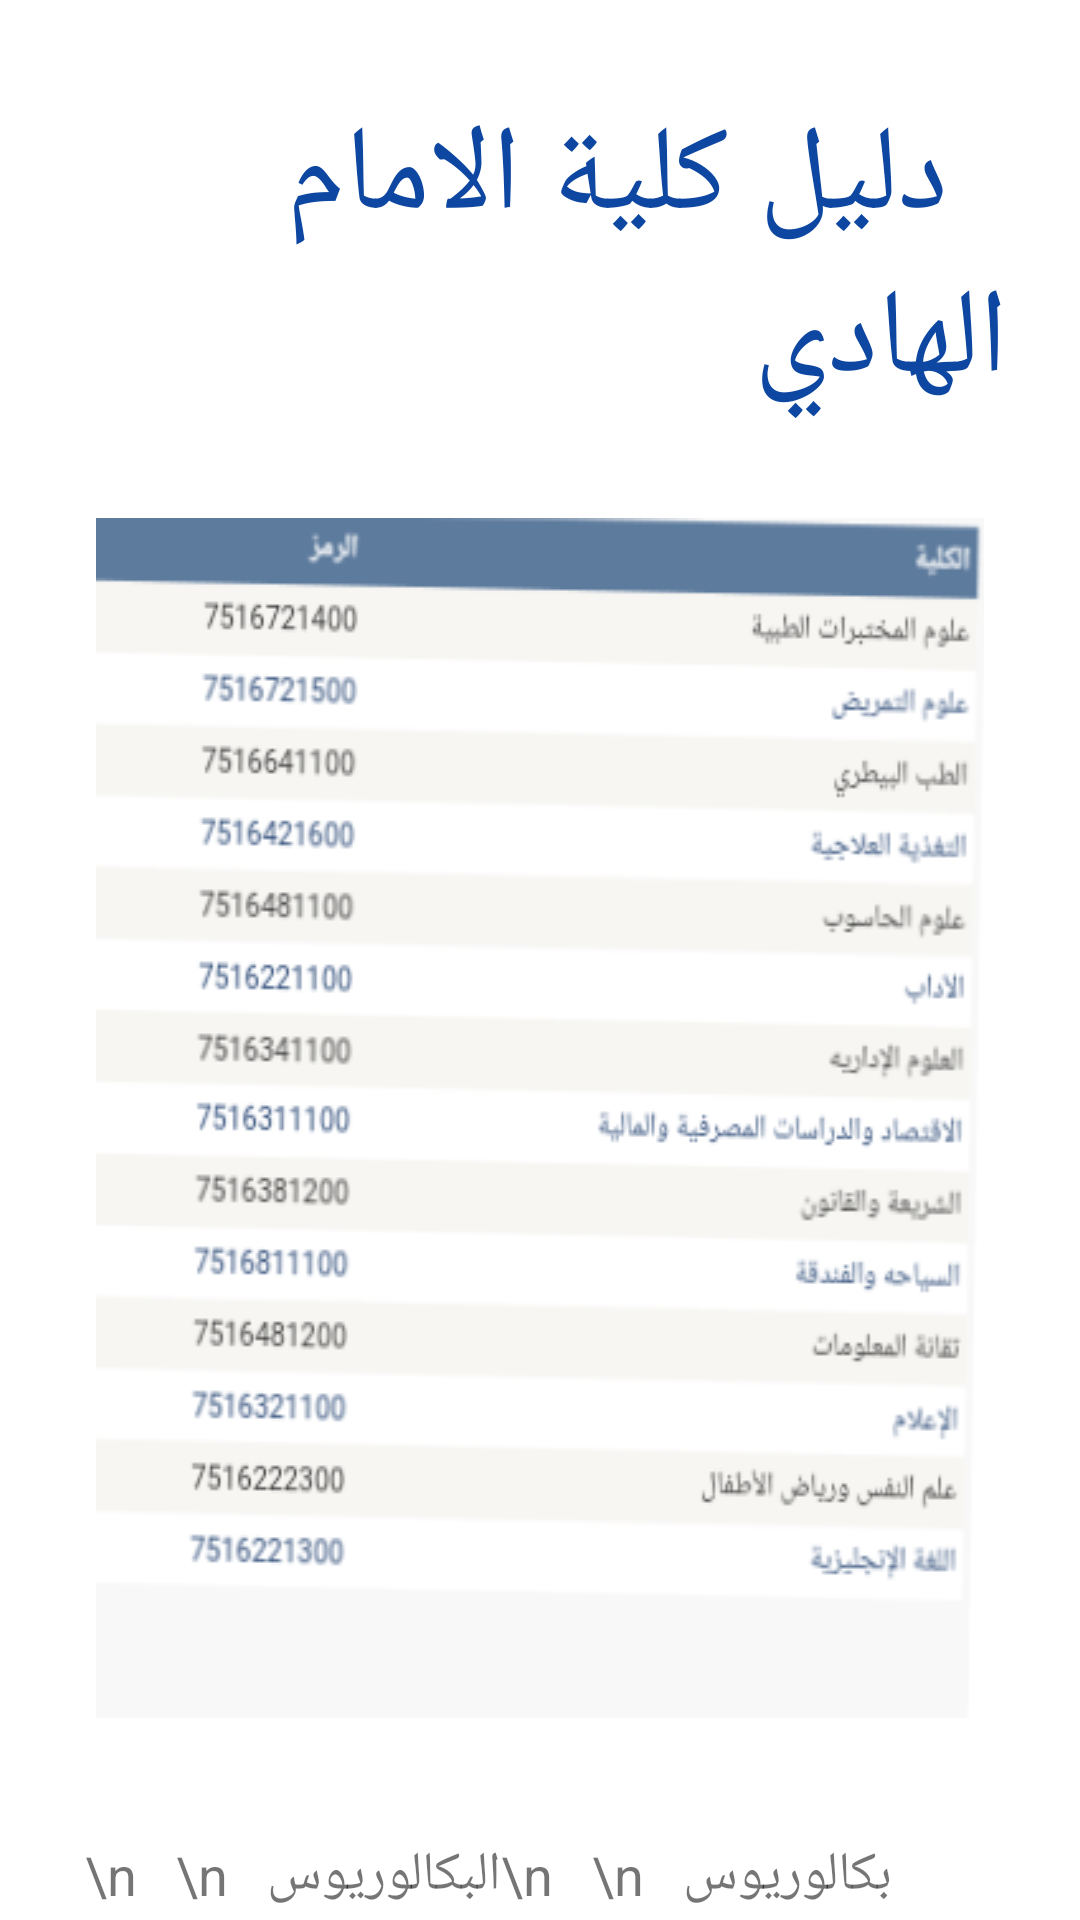

Write the Android layout XML for this screen, with the resource values it uses.
<!-- AndroidManifest.xml: application theme AppTheme -->
<!-- res/layout/fragment_guide.xml -->
<?xml version="1.0" encoding="utf-8"?>
<androidx.constraintlayout.widget.ConstraintLayout xmlns:android="http://schemas.android.com/apk/res/android"
    xmlns:app="http://schemas.android.com/apk/res-auto"
    android:layout_width="match_parent"
    android:layout_height="match_parent"
    android:background="#FFFFFF">

    <androidx.core.widget.NestedScrollView
        android:layout_width="0dp"
        android:layout_height="0dp"
        android:layout_marginStart="16dp"
        android:layout_marginEnd="16dp"
        android:clipToPadding="false"
        android:paddingTop="32dp"
        android:paddingBottom="100dp"
        app:layout_constraintBottom_toBottomOf="parent"
        app:layout_constraintEnd_toEndOf="parent"
        app:layout_constraintStart_toStartOf="parent"
        app:layout_constraintTop_toTopOf="parent">

        <LinearLayout
            android:layout_width="match_parent"
            android:layout_height="match_parent"
            android:orientation="vertical">

            <com.google.android.material.textview.MaterialTextView

                android:layout_width="match_parent"
                android:layout_height="wrap_content"
                android:layout_gravity="center"
                android:layout_marginLeft="8dp"
                android:layout_marginRight="8dp"
                android:text="  دليل كلية الامام الهادي"
                android:textColor="@color/colorPrimary"
                android:textSize="40sp"
                android:textStyle="" />


            <ImageView
                android:layout_width="match_parent"
                android:layout_height="match_parent"
                android:layout_marginStart="16dp"
                android:layout_marginTop="32dp"
                android:layout_marginEnd="16dp"
                android:layout_marginBottom="32dp"
                android:scaleType="fitXY"
                android:src="@drawable/guidef"
                app:layout_constraintBottom_toBottomOf="parent"
                app:layout_constraintEnd_toEndOf="parent"
                app:layout_constraintStart_toStartOf="parent"
                app:layout_constraintTop_toTopOf="parent" />

            <com.google.android.material.textview.MaterialTextView
                android:id="@+id/textView1"
                android:layout_width="match_parent"
                android:layout_height="wrap_content"
                android:padding="8dp"
                android:text=" \n   \n   البكالوريوس\n   \n   بكالوريوس الشرف في المختبرات الطبية (5سنوات ). \nبكالوريوس الشرف في التغذية العلاجية (5سنوات ).\nبكالوريوس الطب البيطري (5سنوات).\nبكالوريوس علوم التمريض (4سنوات).\nبكالوريوس الشرف في العلوم الإدارية (قسم المحاسبة – قسم إدارة الأعمال – قسم إدارة الموارد البشرية – قسم إدارة التسويق ).\nبكالوريوس الشرف في الاقتصاد والدراسات المصرفية والمالية :(قسم الاقتصاد-قسم الدراسات المالية والمصرفية ).\nبكالوريوس الأداب : (اللغة الإنجليزية – علوم الإتصال – علم النفس ).\nبكالوريوس اللغة اللعربية والدراسات الإسلامية.\nبكالوريوس الشرف في علوم الحاسوب (شهادة علمية).\nبكالوريوس الشرف في تقانة المعلومات (شهادة علمية -شهادة أدبية ).\nبكالوريوس السياحة والفندقة :(قسم الفندقة -قسم السياحة ).\nبكالوريوس الشريعة والقانون .\n\nالدبلومات التقنية (نظام الثلاث سنوات/قابل للتصعيد)\n\nدبلوم الهندسة الكهربائية (الحائز على الرقم الهندسي):\nهندسة الاتصالات – قسم هندسة الالات والاجهزة .\nقسم هندسة الإلكترونيات (شهادة علمية ).\nدبلوم الإعلام والعلاقات العامة .\nدبلوم علم النفس ورياض الاطفال .\nدبلوم تقنية المعلومات المحاسبية .\nدبلوم صيانة الحاسوب (الحائز على الرقم الهندسي ).\nدبلوم تقنية شبكات الحاسوب .\nدبلوم تقنية المعلومات الإدارية"
                android:textSize="18sp" />

        </LinearLayout>

    </androidx.core.widget.NestedScrollView>


</androidx.constraintlayout.widget.ConstraintLayout>
<!-- resources referenced by this layout -->
<resources>
  <color name="colorPrimary">#0D47A1</color>
  <!-- drawable guidef: png bitmap (drawable, 44129 bytes) -->
  <style name="AppTheme" parent="Theme.MaterialComponents.DayNight">
          
          <item name="colorPrimary">@color/colorPrimary</item>
          <item name="colorPrimaryDark">@color/colorPrimaryDark</item>
          <item name="colorAccent">@color/colorAccent</item>
      </style>
  <color name="colorPrimaryDark">#1A237E</color>
  <color name="colorAccent">#B5D81B</color>
</resources>
